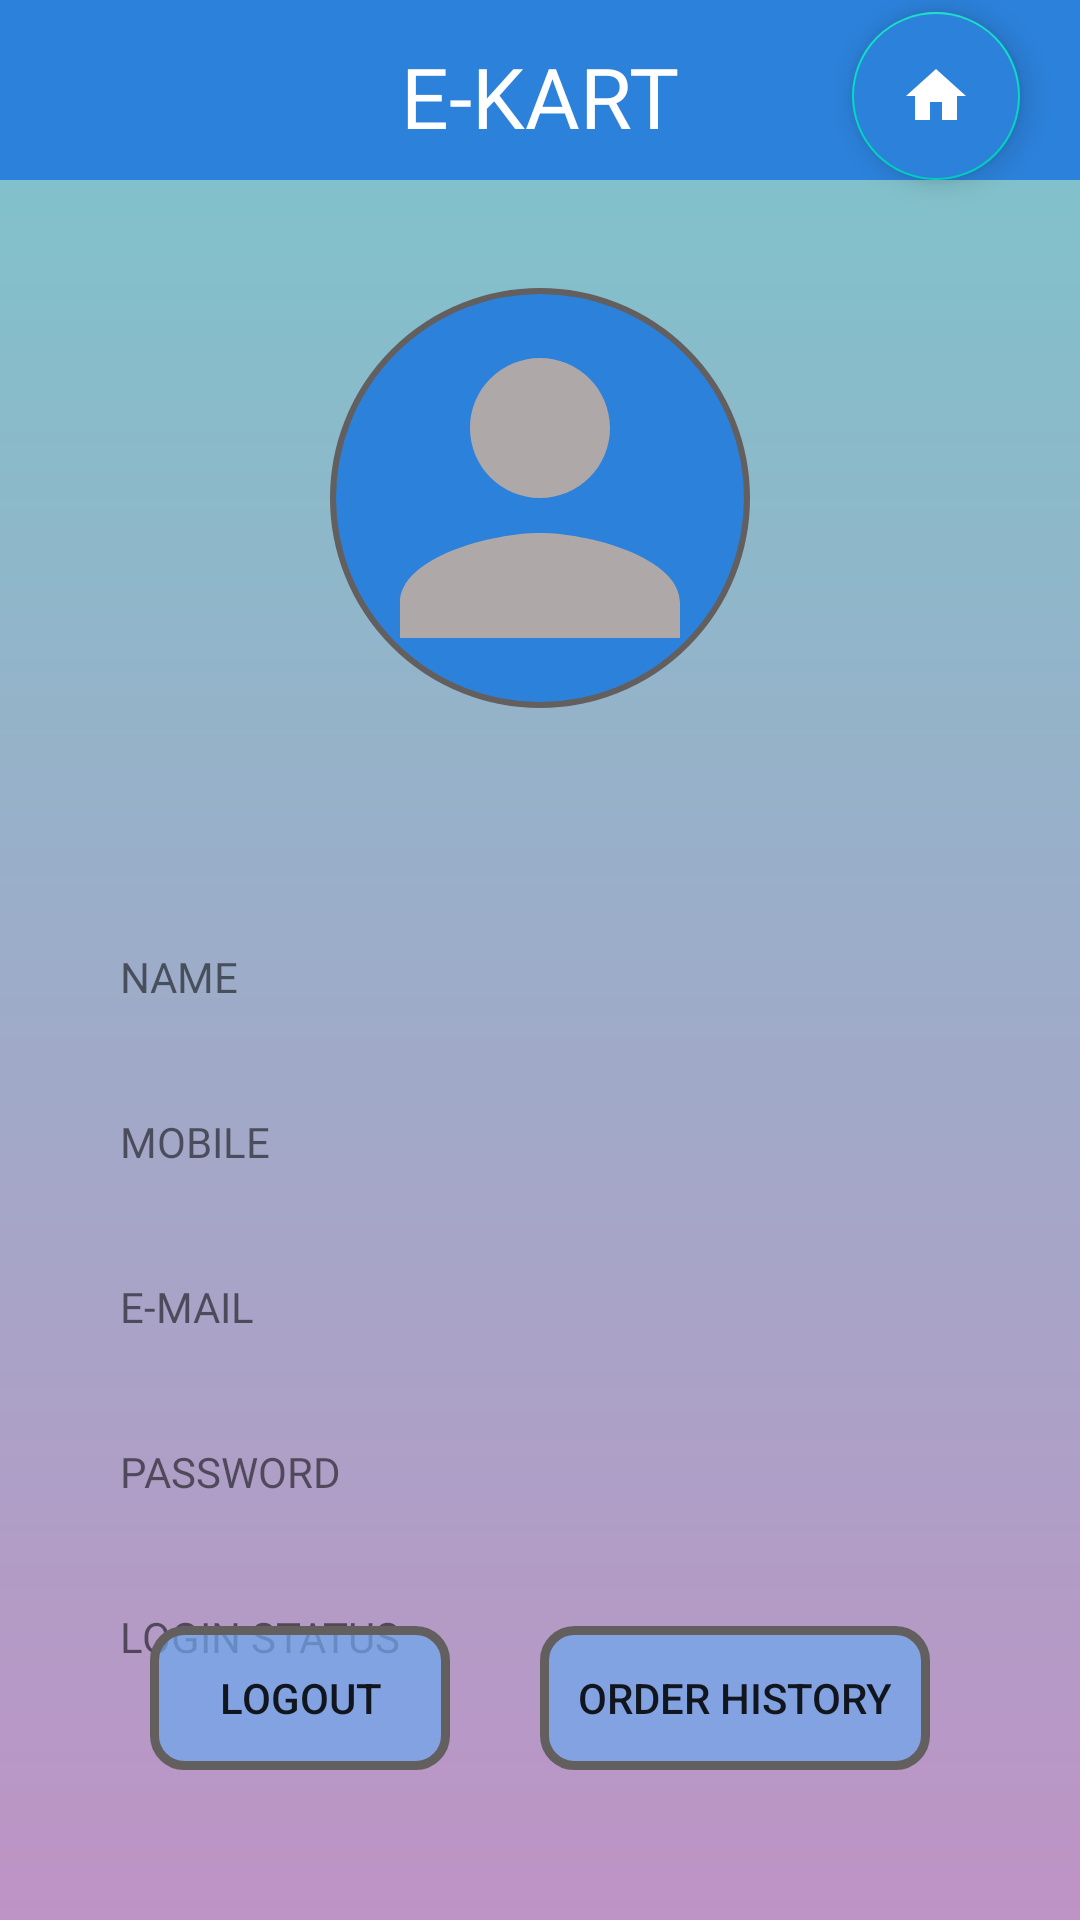

Produce the Android XML layout that renders to this screen, including the resource entries it uses.
<!-- AndroidManifest.xml: application theme Theme.EKart -->
<!-- res/layout/activity_user_profile.xml -->
<?xml version="1.0" encoding="utf-8"?>
<androidx.constraintlayout.widget.ConstraintLayout xmlns:android="http://schemas.android.com/apk/res/android"
    xmlns:app="http://schemas.android.com/apk/res-auto"
    xmlns:tools="http://schemas.android.com/tools"
    android:layout_width="match_parent"
    android:layout_height="match_parent"
    android:background="@drawable/gradient"
    tools:context=".UserProfile">

    <TextView
        android:id="@+id/textView4"
        android:layout_width="@dimen/ninety_nine"
        android:layout_height="@dimen/twenty_five"
        android:layout_marginStart="@dimen/forty"
        android:layout_marginTop="@dimen/thirty"
        android:text="@string/mobile"
        android:fontFamily="@font/cherry_cream_soda"
        app:layout_constraintStart_toStartOf="parent"
        app:layout_constraintTop_toBottomOf="@+id/textView3" />

    <TextView
        android:id="@+id/textView5"
        android:layout_width="@dimen/ninety_nine"
        android:layout_height="@dimen/twenty_five"
        android:layout_marginStart="@dimen/forty"
        android:layout_marginTop="@dimen/thirty"
        android:text="@string/e_mail"
        android:fontFamily="@font/cherry_cream_soda"
        app:layout_constraintStart_toStartOf="parent"
        app:layout_constraintTop_toBottomOf="@+id/textView4" />

    <View
        android:id="@+id/view2"
        android:background="@color/topbar"
        android:layout_width="match_parent"
        android:layout_height="@dimen/sixty"
        tools:ignore="MissingConstraints" />
    <TextView
        android:layout_width="wrap_content"
        android:layout_height="wrap_content"
        android:layout_marginTop="@dimen/four"
        android:text="@string/main_text"
        android:textColor="@color/white"
        android:fontFamily="@font/cherry_cream_soda"
        android:textSize="@dimen/twenty_eight"
        app:layout_constraintBottom_toBottomOf="@+id/view2"
        app:layout_constraintEnd_toEndOf="parent"
        app:layout_constraintStart_toStartOf="parent"
        app:layout_constraintTop_toTopOf="parent" />

    <ImageView
        android:id="@+id/imageView"
        android:layout_width="@dimen/hundred_and_forty"
        android:layout_height="@dimen/hundred_and_forty"
        android:layout_marginTop="@dimen/thirty_six"
        android:background="@drawable/dp"
        app:srcCompat="@drawable/profile"
        app:layout_constraintEnd_toEndOf="parent"
        app:layout_constraintStart_toStartOf="parent"
        app:layout_constraintTop_toBottomOf="@+id/view2"
        />

    <TextView
        android:id="@+id/textView3"
        android:layout_width="@dimen/ninety_nine"
        android:layout_height="@dimen/twenty_five"
        android:layout_marginStart="@dimen/forty"
        android:layout_marginTop="@dimen/eighty"
        android:fontFamily="@font/cherry_cream_soda"
        android:text="@string/name"
        app:layout_constraintStart_toStartOf="parent"
        app:layout_constraintTop_toBottomOf="@+id/imageView" />

    <TextView
        android:id="@+id/fullName"
        android:layout_width="@dimen/hundred_and_twenty"
        android:layout_height="@dimen/twenty_five"
        android:layout_marginTop="@dimen/eighty"
        android:layout_marginEnd="@dimen/fifty"
        android:fontFamily="@font/cherry_cream_soda"
        android:text=""
        app:layout_constraintEnd_toEndOf="parent"
        app:layout_constraintTop_toBottomOf="@+id/imageView" />

    <TextView
        android:id="@+id/mobile"
        android:layout_width="@dimen/hundred_and_twenty"
        android:layout_height="@dimen/twenty_five"
        android:layout_marginTop="@dimen/thirty"
        android:layout_marginEnd="@dimen/fifty"
        android:textSize="@dimen/twelve_text"
        android:fontFamily="@font/cherry_cream_soda"
        android:text=""
        app:layout_constraintEnd_toEndOf="parent"
        app:layout_constraintTop_toBottomOf="@+id/fullName" />

    <TextView
        android:id="@+id/email"
        android:layout_width="@dimen/hundred_and_sixty"
        android:layout_height="@dimen/twenty_four"
        android:layout_marginTop="@dimen/thirty"
        android:layout_marginEnd="@dimen/ten"
        android:fontFamily="@font/cherry_cream_soda"
        android:textSize="@dimen/ten_text"
        android:text=""
        app:layout_constraintEnd_toEndOf="parent"
        app:layout_constraintTop_toBottomOf="@+id/mobile"
        tools:ignore="SmallSp" />

    <TextView
        android:id="@+id/password"
        android:layout_width="@dimen/hundred_and_twenty"
        android:layout_height="@dimen/twenty_five"
        android:layout_marginTop="@dimen/thirty"
        android:layout_marginEnd="@dimen/fifty"
        android:fontFamily="@font/cherry_cream_soda"
        android:text=""
        app:layout_constraintEnd_toEndOf="parent"
        app:layout_constraintTop_toBottomOf="@+id/email" />

    <TextView
        android:id="@+id/loginStatus"
        android:layout_width="@dimen/hundred_and_twenty"
        android:layout_height="@dimen/twenty_five"
        android:layout_marginTop="@dimen/thirty"
        android:layout_marginEnd="@dimen/fifty"
        android:fontFamily="@font/cherry_cream_soda"
        android:text=""
        app:layout_constraintEnd_toEndOf="parent"
        app:layout_constraintTop_toBottomOf="@+id/password" />

    <TextView
        android:id="@+id/textView6"
        android:layout_width="@dimen/ninety_nine"
        android:layout_height="@dimen/twenty_five"
        android:layout_marginStart="@dimen/forty"
        android:layout_marginTop="@dimen/thirty"
        android:text="@string/password"
        android:fontFamily="@font/cherry_cream_soda"
        app:layout_constraintStart_toStartOf="parent"
        app:layout_constraintTop_toBottomOf="@+id/textView5" />
    <TextView
        android:id="@+id/textView7"
        android:layout_width="@dimen/hundred_and_forty"
        android:layout_height="@dimen/twenty_five"
        android:layout_marginStart="@dimen/forty"
        android:layout_marginTop="@dimen/thirty"
        android:text="@string/login_status"
        android:fontFamily="@font/cherry_cream_soda"
        app:layout_constraintStart_toStartOf="parent"
        app:layout_constraintTop_toBottomOf="@+id/textView6" />

    <com.google.android.material.floatingactionbutton.FloatingActionButton
        android:id="@+id/filterPage"
        android:layout_width="wrap_content"
        android:layout_height="wrap_content"
        android:layout_marginTop="@dimen/four"
        android:layout_marginEnd="@dimen/twenty"
        android:backgroundTint="@color/topbar"
        app:tint="@color/white"
        app:layout_constraintBottom_toBottomOf="@+id/view2"
        app:layout_constraintEnd_toEndOf="@+id/view2"
        app:layout_constraintTop_toTopOf="parent"
        app:srcCompat="@drawable/home" />

    <android.widget.Button
        android:id="@+id/logoutButton"
        android:layout_width="@dimen/hundred"
        android:layout_height="wrap_content"
        android:layout_margin="@dimen/fifty"
        android:layout_marginStart="@dimen/fifty"
        android:layout_marginBottom="@dimen/forty_eight"
        android:background="@drawable/viewall"
        android:text="@string/logout"
        app:layout_constraintBottom_toBottomOf="parent"
        app:layout_constraintStart_toStartOf="parent" />

    <android.widget.Button
        android:id="@+id/orderHistory"
        android:layout_width="@dimen/hundred_and_thirty"
        android:layout_height="wrap_content"
        android:layout_margin="@dimen/fifty"
        android:layout_marginEnd="@dimen/thirty"
        android:layout_marginBottom="@dimen/forty_eight"
        android:background="@drawable/viewall"
        android:text="@string/order_history"
        app:layout_constraintBottom_toBottomOf="parent"
        app:layout_constraintEnd_toEndOf="parent" />
</androidx.constraintlayout.widget.ConstraintLayout>
<!-- resources referenced by this layout -->
<resources>
  <color name="topbar">#2C81DA</color>
  <color name="white">#FFFFFFFF</color>
  <dimen name="eighty">80dp</dimen>
  <dimen name="fifty">50dp</dimen>
  <dimen name="forty">40dp</dimen>
  <dimen name="forty_eight">48dp</dimen>
  <dimen name="four">4dp</dimen>
  <dimen name="hundred">100dp</dimen>
  <dimen name="hundred_and_forty">140dp</dimen>
  <dimen name="hundred_and_sixty">160dp</dimen>
  <dimen name="hundred_and_thirty">130dp</dimen>
  <dimen name="hundred_and_twenty">120dp</dimen>
  <dimen name="ninety_nine">99dp</dimen>
  <dimen name="sixty">60dp</dimen>
  <dimen name="ten">10dp</dimen>
  <dimen name="ten_text">10sp</dimen>
  <dimen name="thirty">30dp</dimen>
  <dimen name="thirty_six">36dp</dimen>
  <dimen name="twelve_text">12sp</dimen>
  <dimen name="twenty">20dp</dimen>
  <dimen name="twenty_eight">28sp</dimen>
  <dimen name="twenty_five">25dp</dimen>
  <dimen name="twenty_four">24dp</dimen>
  <!-- drawable dp (drawable) -->
  <?xml version="1.0" encoding="utf-8"?>
  <shape xmlns:android="http://schemas.android.com/apk/res/android">
      <solid android:color="@color/topbar"/>
      <corners android:radius="360dp"/>
      <stroke android:color="@color/grey" android:width="2dp"/>
  </shape>
  <!-- drawable gradient (drawable) -->
  <?xml version="1.0" encoding="utf-8"?>
  <shape xmlns:android="http://schemas.android.com/apk/res/android">
  <gradient android:startColor="#BE93C5" android:endColor="#7BC6CC" android:angle="90"/>
  </shape>
  <!-- drawable home (drawable) -->
  <vector android:height="24dp" android:tint="#AFA8A8"
      android:viewportHeight="24" android:viewportWidth="24"
      android:width="24dp" xmlns:android="http://schemas.android.com/apk/res/android">
      <path android:fillColor="@android:color/white" android:pathData="M10,20v-6h4v6h5v-8h3L12,3 2,12h3v8z"/>
  </vector>
  <!-- drawable profile (drawable) -->
  <vector android:height="24dp" android:tint="#AFA8A8"
      android:viewportHeight="24" android:viewportWidth="24"
      android:width="24dp" xmlns:android="http://schemas.android.com/apk/res/android">
      <path android:fillColor="@android:color/white" android:pathData="M12,12c2.21,0 4,-1.79 4,-4s-1.79,-4 -4,-4 -4,1.79 -4,4 1.79,4 4,4zM12,14c-2.67,0 -8,1.34 -8,4v2h16v-2c0,-2.66 -5.33,-4 -8,-4z"/>
  </vector>
  <!-- drawable viewall (drawable) -->
  <?xml version="1.0" encoding="utf-8"?>
  <shape xmlns:android="http://schemas.android.com/apk/res/android">
      <solid android:color="#B56FA7ED"/>
      <corners android:radius="10dp"/>
      <stroke android:color="@color/grey" android:width="3dp"/>
  </shape>
  <string name="e_mail">E-MAIL</string>
  <string name="login_status">LOGIN STATUS</string>
  <string name="logout">Logout</string>
  <string name="main_text">E-KART</string>
  <string name="mobile">MOBILE</string>
  <string name="name">NAME</string>
  <string name="order_history">ORDER HISTORY</string>
  <string name="password">PASSWORD</string>
  <style name="Theme.EKart" parent="Theme.MaterialComponents.Light.NoActionBar">
          
          <item name="colorPrimary">@color/purple_500</item>
          <item name="colorPrimaryVariant">@color/purple_700</item>
          <item name="colorOnPrimary">@color/white</item>
          
          <item name="colorSecondary">@color/teal_200</item>
          <item name="colorSecondaryVariant">@color/teal_700</item>
          <item name="colorOnSecondary">@color/black</item>
          
          <item name="android:statusBarColor">@color/black</item>
          
      </style>
  <color name="grey">#635F5F</color>
  <color name="purple_500">#FF6200EE</color>
  <color name="purple_700">#FF3700B3</color>
  <color name="teal_200">#FF03DAC5</color>
  <color name="teal_700">#FF018786</color>
  <color name="black">#FF000000</color>
</resources>
